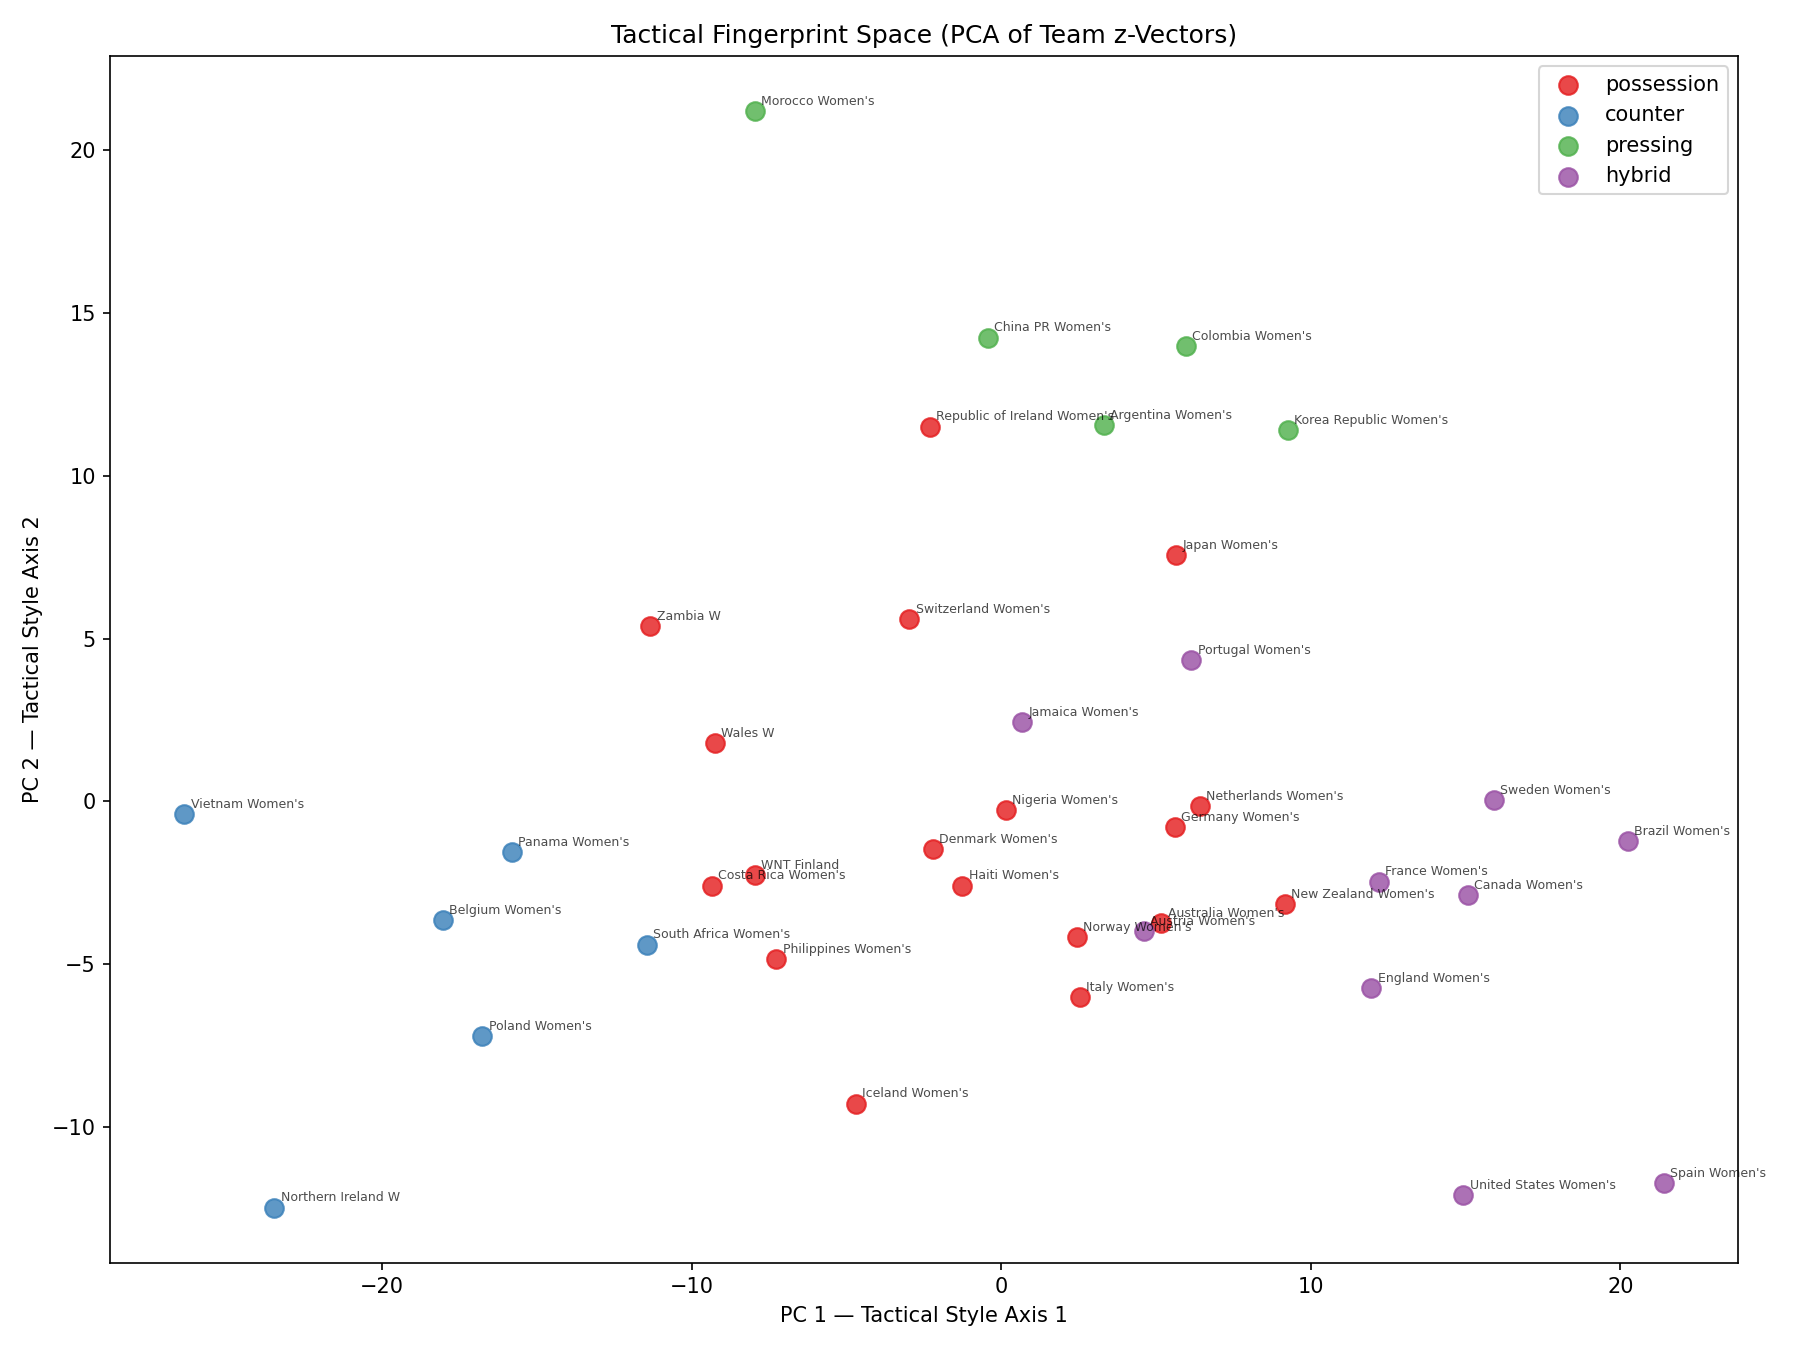

Data behind this chart, as committed beside it:
team_id, pc1, pc2, cluster_id, cluster_name, team_name
2391, -7.958, 21.22, 2, pressing, Morocco Women's
16802, 5.976, 13.99, 2, pressing, Colombia Women's
851, 6.427, -0.1388, 0, possession, Netherlands Women's
1214, 14.93, -12.1, 3, hybrid, United States Women's
857, 5.615, -0.7788, 0, possession, Germany Women's
853, -2.216, -1.468, 0, possession, Denmark Women's
1207, -0.4257, 14.25, 2, pressing, China PR Women's
2355, -1.252, -2.588, 0, possession, Haiti Women's
861, 12.19, -2.465, 3, hybrid, France Women's
1212, 0.6863, 2.446, 3, hybrid, Jamaica Women's
1203, 20.24, -1.213, 3, hybrid, Brazil Women's
16803, -15.81, -1.554, 1, counter, Panama Women's
1210, 5.657, 7.564, 0, possession, Japan Women's
1832, -9.352, -2.591, 0, possession, Costa Rica Women's
852, 2.456, -4.173, 0, possession, Norway Women's
1211, 9.251, 11.4, 2, pressing, Korea Republic Women's
1213, 0.1633, -0.2753, 0, possession, Nigeria Women's
16768, -2.305, 11.52, 0, possession, Republic of Ireland Women's
16769, -26.38, -0.3882, 1, counter, Vietnam Women's
1204, 3.319, 11.56, 2, pressing, Argentina Women's
855, 2.531, -6.014, 0, possession, Italy Women's
858, 15.9, 0.04261, 3, hybrid, Sweden Women's
1205, 5.177, -3.74, 0, possession, Australia Women's
6045, -11.33, 5.396, 0, possession, Zambia W
864, 6.139, 4.33, 3, hybrid, Portugal Women's
1206, 15.07, -2.888, 3, hybrid, Canada Women's
1216, -11.45, -4.404, 1, counter, South Africa Women's
865, 11.95, -5.737, 3, hybrid, England Women's
863, 21.41, -11.72, 3, hybrid, Spain Women's
860, -2.965, 5.598, 0, possession, Switzerland Women's
1215, 9.156, -3.154, 0, possession, New Zealand Women's
1106, -7.263, -4.835, 0, possession, Philippines Women's
862, -4.692, -9.282, 0, possession, Iceland Women's
854, -18.03, -3.643, 1, counter, Belgium Women's
2456, -9.25, 1.784, 0, possession, Wales W
29167, -16.75, -7.215, 1, counter, Poland Women's
920, -7.96, -2.253, 0, possession, WNT Finland
2457, -23.48, -12.48, 1, counter, Northern Ireland W
859, 4.62, -3.99, 3, hybrid, Austria Women's
